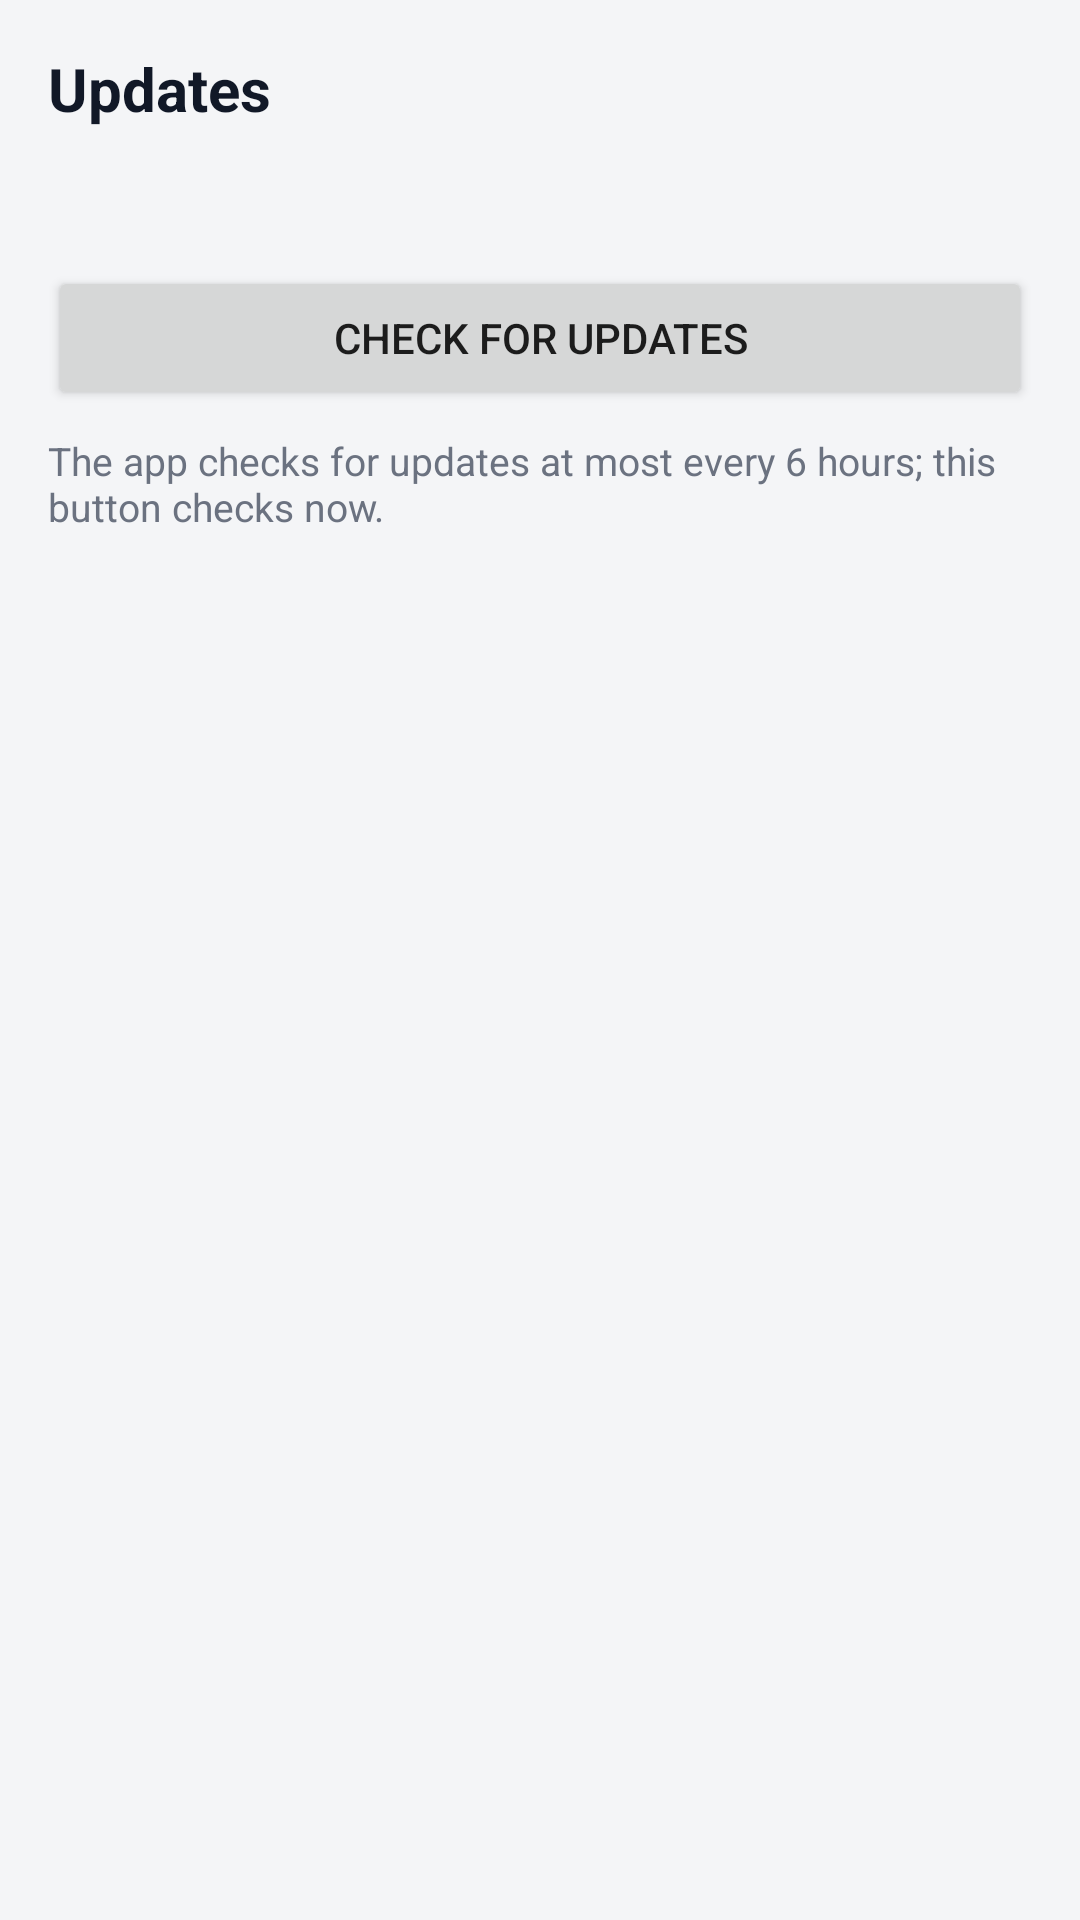

Layout XML and referenced resources for this Android screen:
<!-- AndroidManifest.xml: application theme AppTheme -->
<!-- res/layout/screen_updates.xml -->
<?xml version="1.0" encoding="utf-8"?>
<LinearLayout xmlns:android="http://schemas.android.com/apk/res/android"
    android:layout_width="match_parent"
    android:layout_height="match_parent"
    android:orientation="vertical"
    android:padding="16dp">

    <TextView
        android:layout_width="match_parent"
        android:layout_height="wrap_content"
        android:text="@string/tab_updates"
        android:textColor="@color/title"
        android:textSize="20sp"
        android:textStyle="bold" />

    <TextView
        android:id="@+id/version"
        android:layout_width="match_parent"
        android:layout_height="wrap_content"
        android:layout_marginTop="12dp"
        android:textSize="16sp"
        android:textStyle="bold" />

    <Button
        android:id="@+id/check"
        android:layout_width="match_parent"
        android:layout_height="wrap_content"
        android:layout_marginTop="12dp"
        android:text="@string/check_updates" />

    <TextView
        android:layout_width="match_parent"
        android:layout_height="wrap_content"
        android:layout_marginTop="8dp"
        android:text="@string/update_hint"
        android:textColor="@color/text_secondary"
        android:textSize="13sp" />
</LinearLayout>
<!-- resources referenced by this layout -->
<resources>
  <color name="text_secondary">#6B7280</color>
  <color name="title">#111827</color>
  <string name="check_updates">Check for updates</string>
  <string name="tab_updates">Updates</string>
  <string name="update_hint">The app checks for updates at most every 6 hours; this button checks now.</string>
  <style name="AppTheme" parent="android:Theme.Material.Light.NoActionBar">
          <item name="android:colorPrimary">@color/primary</item>
          <item name="android:colorPrimaryDark">@color/primary_dark</item>
          <item name="android:colorAccent">@color/accent</item>
          <item name="android:statusBarColor">@color/primary_dark</item>
          <item name="android:windowBackground">@color/window</item>
          <item name="android:colorControlHighlight">#1FE65100</item>
      </style>
  <color name="primary">#E65100</color>
  <color name="primary_dark">#BF360C</color>
  <color name="accent">#FF6D00</color>
  <color name="window">#F4F5F7</color>
</resources>
